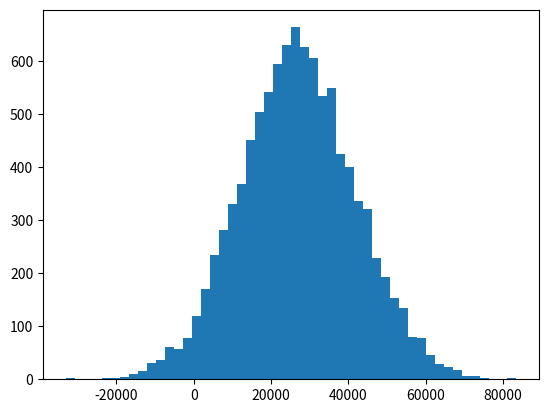

The script that saved this image:
import numpy as np
import matplotlib.pyplot as plt

incomes = np.random.normal(27000, 15000, 10000)
print(np.mean(incomes))

plt.hist(incomes, 50)
plt.show()